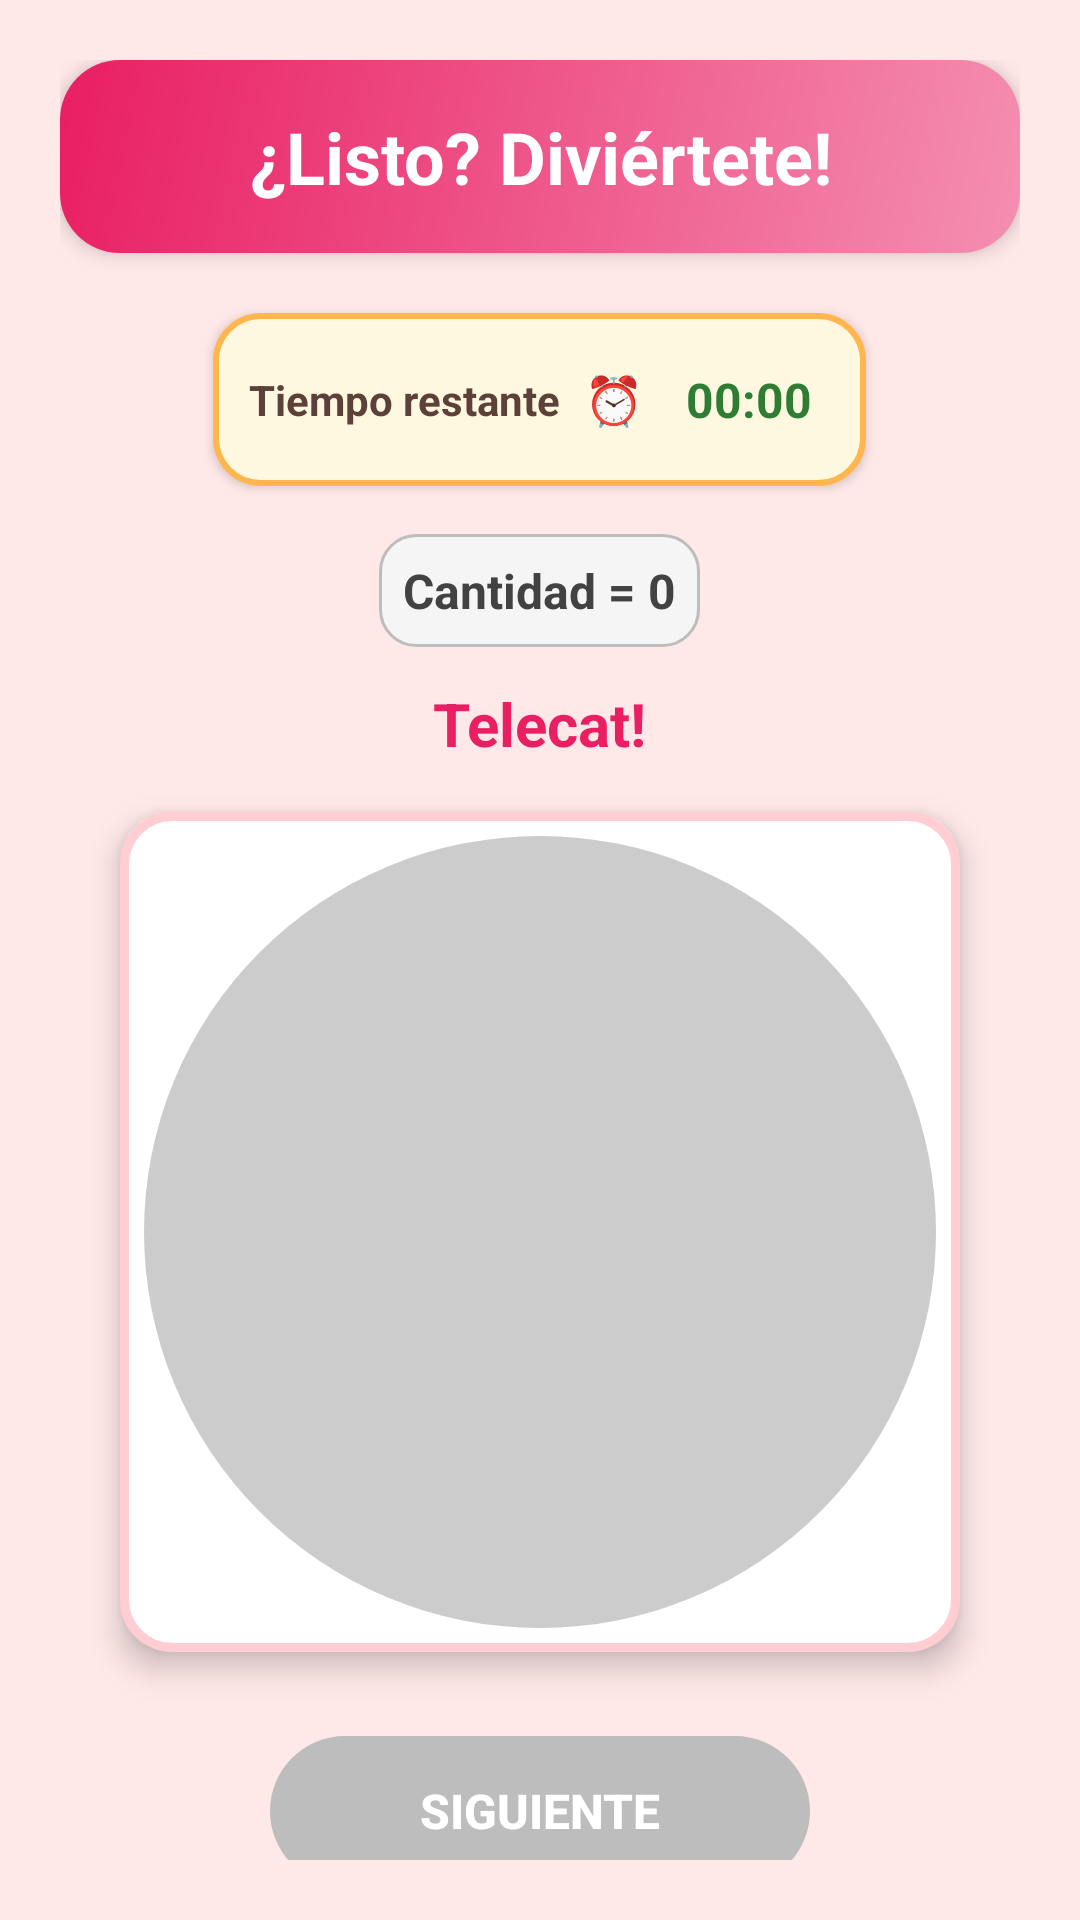

Reconstruct the res/layout file that produces this screen, plus the resources it refers to.
<!-- AndroidManifest.xml: application theme Theme.TeleCatApp -->
<!-- res/layout/activity_telecat.xml -->
<?xml version="1.0" encoding="utf-8"?>
<LinearLayout xmlns:android="http://schemas.android.com/apk/res/android"
    android:layout_width="match_parent"
    android:layout_height="match_parent"
    android:orientation="vertical"
    android:gravity="center_horizontal"
    android:padding="20dp"
    android:background="#FFE8E8">

    
    <LinearLayout
        android:layout_width="match_parent"
        android:layout_height="wrap_content"
        android:orientation="vertical"
        android:gravity="center"
        android:background="@drawable/telecat_title_bg"
        android:padding="16dp"
        android:layout_marginBottom="20dp"
        android:elevation="4dp">

        <TextView
            android:id="@+id/tvTitulo"
            android:layout_width="wrap_content"
            android:layout_height="wrap_content"
            android:text="¿Listo? Diviértete!"
            android:textSize="24sp"
            android:textStyle="bold"
            android:textColor="@android:color/white"
            android:gravity="center"/>
    </LinearLayout>

    
    <LinearLayout
        android:layout_width="wrap_content"
        android:layout_height="wrap_content"
        android:orientation="horizontal"
        android:background="@drawable/telecat_timer_bg"
        android:padding="12dp"
        android:layout_marginBottom="16dp"
        android:elevation="2dp"
        android:gravity="center_vertical">

        <TextView
            android:layout_width="wrap_content"
            android:layout_height="wrap_content"
            android:text="Tiempo restante"
            android:textStyle="bold"
            android:textColor="#5D4037"
            android:textSize="14sp"
            android:layout_marginRight="8dp"/>

        
        <TextView
            android:layout_width="wrap_content"
            android:layout_height="wrap_content"
            android:text="⏰"
            android:textSize="16sp"
            android:layout_marginRight="8dp"/>

        <TextView
            android:id="@+id/tvCountdown"
            android:layout_width="wrap_content"
            android:layout_height="wrap_content"
            android:text="00:00"
            android:textStyle="bold"
            android:textColor="#2E7D32"
            android:textSize="16sp"
            android:background="@drawable/telecat_countdown_bg"
            android:padding="6dp"
            android:minWidth="50dp"
            android:gravity="center"/>
    </LinearLayout>

    
    <LinearLayout
        android:layout_width="wrap_content"
        android:layout_height="wrap_content"
        android:orientation="horizontal"
        android:background="@drawable/telecat_info_bg"
        android:padding="8dp"
        android:layout_marginBottom="12dp"
        android:gravity="center_vertical">

        <TextView
            android:id="@+id/tvCantidad"
            android:layout_width="wrap_content"
            android:layout_height="wrap_content"
            android:text="Cantidad = 0"
            android:textSize="16sp"
            android:textStyle="bold"
            android:textColor="#424242"/>
    </LinearLayout>

    
    <TextView
        android:id="@+id/tvSubtitulo"
        android:layout_width="wrap_content"
        android:layout_height="wrap_content"
        android:text="Telecat!"
        android:textSize="20sp"
        android:textStyle="bold"
        android:textColor="#E91E63"
        android:layout_marginBottom="16dp"/>

    
    <LinearLayout
        android:layout_width="280dp"
        android:layout_height="280dp"
        android:background="@drawable/telecat_image_frame"
        android:padding="8dp"
        android:layout_marginBottom="20dp"
        android:elevation="6dp"
        android:gravity="center">

        <ImageView
            android:id="@+id/imgCat"
            android:layout_width="match_parent"
            android:layout_height="match_parent"
            android:scaleType="centerCrop"
            android:background="@drawable/telecat_image_bg"
            android:src="@drawable/ic_cat_placeholder"/>
    </LinearLayout>

    
    <Button
        android:id="@+id/btnNext"
        android:layout_width="180dp"
        android:layout_height="50dp"
        android:text="Siguiente"
        android:background="@drawable/telecat_button_siguiente"
        android:textColor="@android:color/white"
        android:textStyle="bold"
        android:textSize="16sp"
        android:enabled="false"
        android:elevation="4dp"
        android:layout_marginTop="8dp"/>

</LinearLayout>
<!-- resources referenced by this layout -->
<resources>
  <!-- drawable ic_cat_placeholder (drawable) -->
  <?xml version="1.0" encoding="utf-8"?>
  <shape xmlns:android="http://schemas.android.com/apk/res/android"
      android:shape="oval">
      <size android:width="24dp" android:height="24dp"/>
      <solid android:color="#CCCCCC"/>
  </shape>
  <!-- drawable telecat_button_siguiente (drawable) -->
  <?xml version="1.0" encoding="utf-8"?>
  <selector xmlns:android="http://schemas.android.com/apk/res/android">
      
      <item android:state_enabled="true">
          <shape>
              <gradient
                  android:startColor="#FF5722"
                  android:endColor="#D32F2F"
                  android:angle="135"/>
              <corners android:radius="25dp"/>
          </shape>
      </item>
  
      
      <item android:state_enabled="false">
          <shape>
              <solid android:color="#BDBDBD"/>
              <corners android:radius="25dp"/>
          </shape>
      </item>
  </selector>
  <!-- drawable telecat_image_frame (drawable) -->
  <?xml version="1.0" encoding="utf-8"?>
  <shape xmlns:android="http://schemas.android.com/apk/res/android">
      <solid android:color="#FFFFFF"/>
      <corners android:radius="16dp"/>
      <stroke android:width="3dp" android:color="#FFCDD2"/>
  </shape>
  <!-- drawable telecat_info_bg (drawable) -->
  <?xml version="1.0" encoding="utf-8"?>
  <shape xmlns:android="http://schemas.android.com/apk/res/android">
      <solid android:color="#F5F5F5"/>
      <corners android:radius="12dp"/>
      <stroke android:width="1dp" android:color="#BDBDBD"/>
  </shape>
  <!-- drawable telecat_timer_bg (drawable) -->
  <?xml version="1.0" encoding="utf-8"?>
  <shape xmlns:android="http://schemas.android.com/apk/res/android">
      <solid android:color="#FFF8E1"/>
      <corners android:radius="15dp"/>
      <stroke android:width="2dp" android:color="#FFB74D"/>
  </shape>
  <!-- drawable telecat_title_bg (drawable) -->
  <?xml version="1.0" encoding="utf-8"?>
  <shape xmlns:android="http://schemas.android.com/apk/res/android">
      <gradient
          android:startColor="#F48FB1"
          android:endColor="#E91E63"
          android:angle="135"/>
      <corners android:radius="20dp"/>
  </shape>
  <style name="Theme.TeleCatApp" parent="Base.Theme.TeleCatApp" />
  <style name="Base.Theme.TeleCatApp" parent="Theme.Material3.DayNight.NoActionBar">
          
          
      </style>
</resources>
